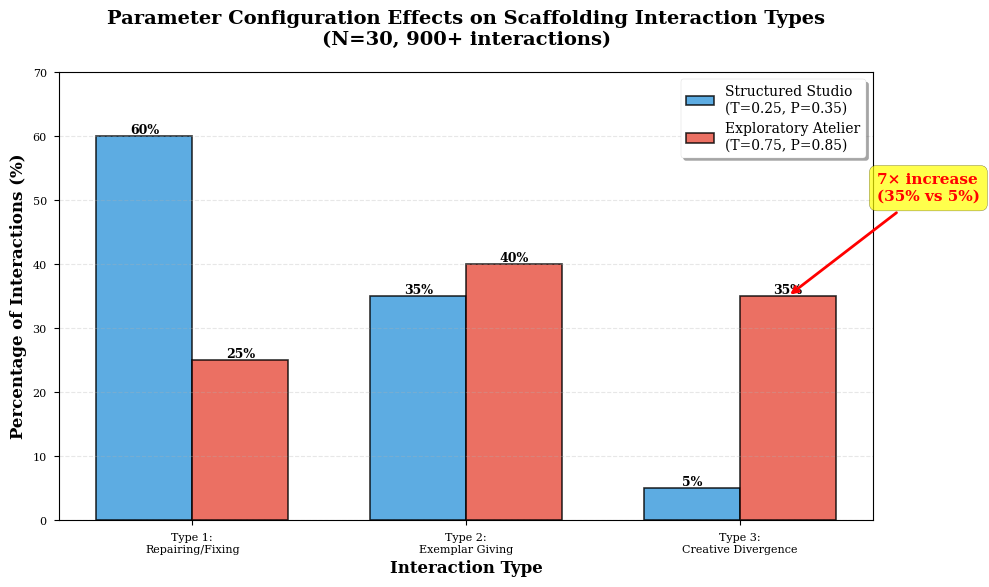
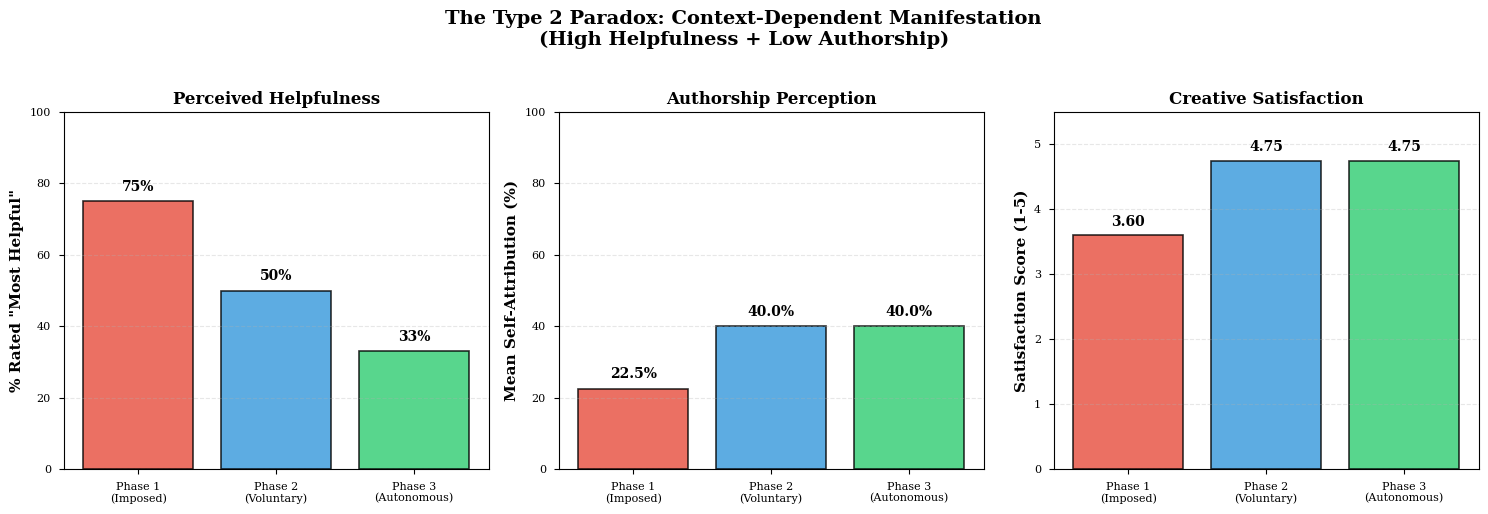
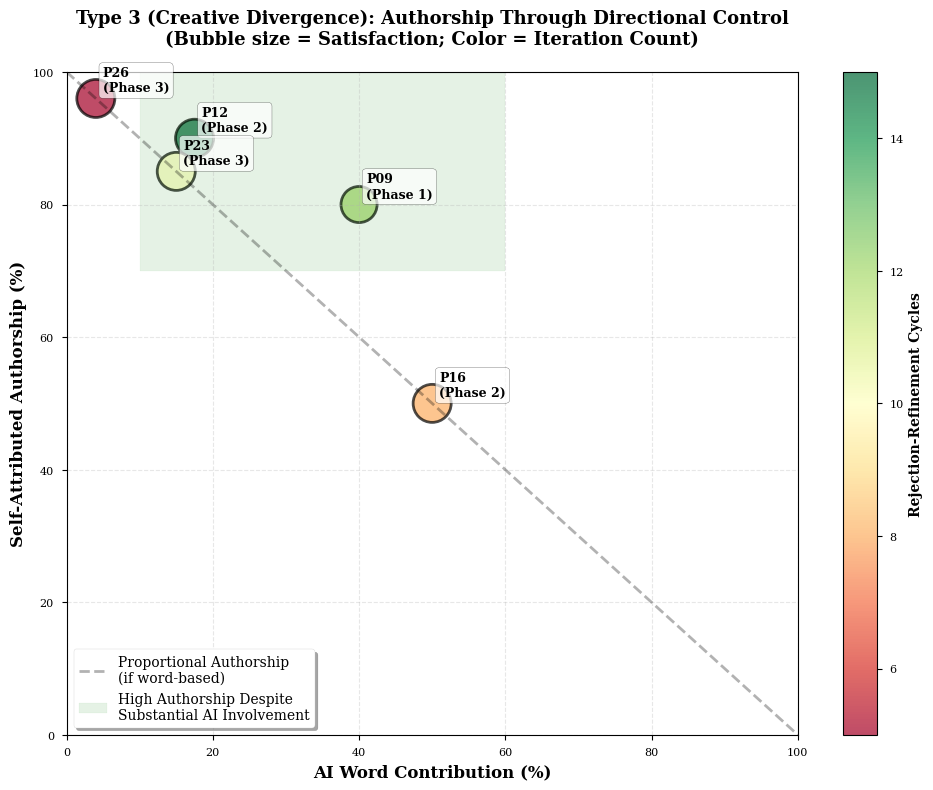
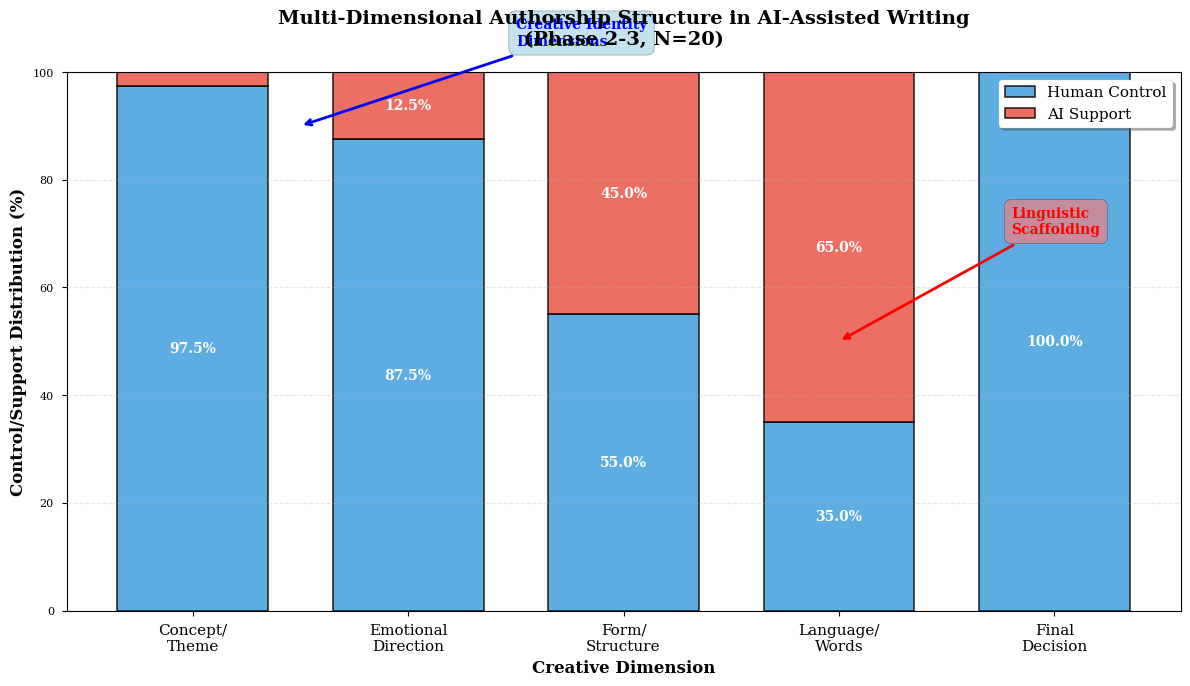
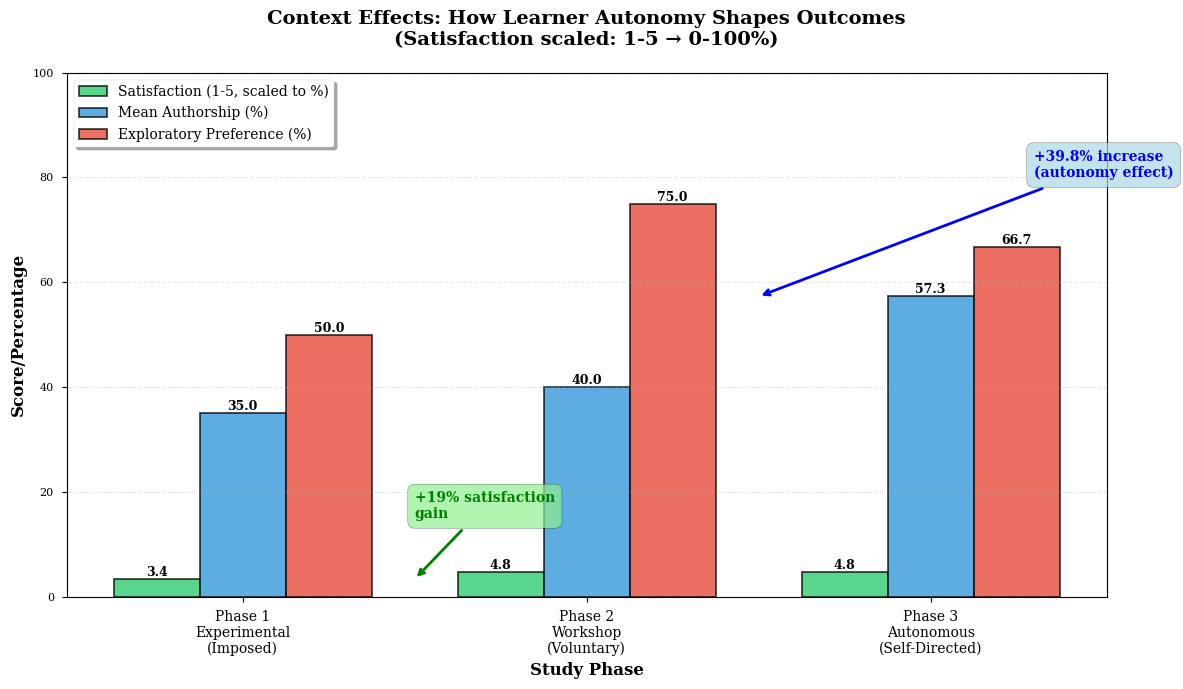
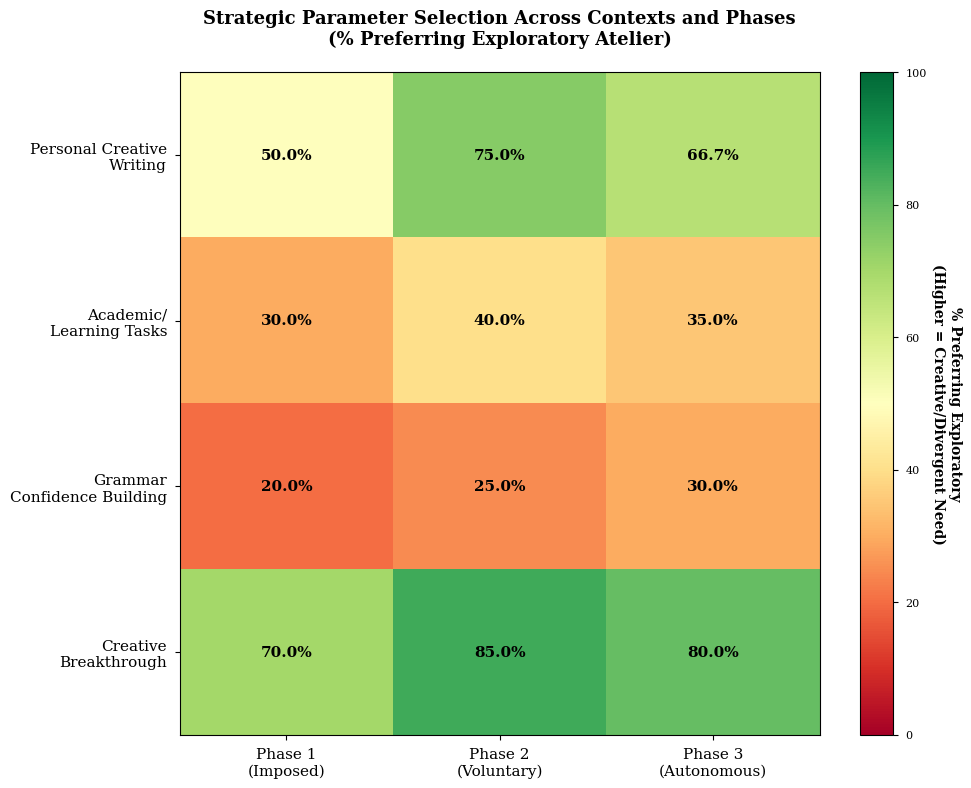

Reproduce these figures in Python, in order.
"""
Generate visualizations for AIED Conference Paper Findings
Creates publication-quality figures based on the methodology_findings_discussion.md data
"""

import matplotlib.pyplot as plt
import numpy as np
import seaborn as sns
from matplotlib.patches import Rectangle
import pandas as pd

# Set publication-quality style
plt.style.use('seaborn-v0_8-paper')
sns.set_palette("husl")
plt.rcParams['font.family'] = 'serif'
plt.rcParams['font.size'] = 10
plt.rcParams['figure.dpi'] = 300

def create_interaction_distribution_chart():
    """
    Figure 1: Interaction Type Distribution Across Parameter Conditions
    Shows the 7x difference in Type 3 (Creative Divergence) interactions
    """
    # Data from findings
    categories = ['Type 1:\nRepairing/Fixing', 'Type 2:\nExemplar Giving', 'Type 3:\nCreative Divergence']
    structured = [60, 35, 5]
    exploratory = [25, 40, 35]
    
    x = np.arange(len(categories))
    width = 0.35
    
    fig, ax = plt.subplots(figsize=(10, 6))
    
    bars1 = ax.bar(x - width/2, structured, width, label='Structured Studio\n(T=0.25, P=0.35)',
                   color='#3498db', alpha=0.8, edgecolor='black', linewidth=1.2)
    bars2 = ax.bar(x + width/2, exploratory, width, label='Exploratory Atelier\n(T=0.75, P=0.85)',
                   color='#e74c3c', alpha=0.8, edgecolor='black', linewidth=1.2)
    
    # Add value labels on bars
    for bars in [bars1, bars2]:
        for bar in bars:
            height = bar.get_height()
            ax.text(bar.get_x() + bar.get_width()/2., height,
                   f'{int(height)}%',
                   ha='center', va='bottom', fontweight='bold', fontsize=9)
    
    ax.set_ylabel('Percentage of Interactions (%)', fontsize=12, fontweight='bold')
    ax.set_xlabel('Interaction Type', fontsize=12, fontweight='bold')
    ax.set_title('Parameter Configuration Effects on Scaffolding Interaction Types\n(N=30, 900+ interactions)',
                 fontsize=14, fontweight='bold', pad=20)
    ax.set_xticks(x)
    ax.set_xticklabels(categories)
    ax.legend(loc='upper right', frameon=True, shadow=True, fontsize=10)
    ax.set_ylim(0, 70)
    ax.grid(axis='y', alpha=0.3, linestyle='--')
    
    # Add annotation for 7x difference
    ax.annotate('7× increase\n(35% vs 5%)', 
                xy=(2 + width/2, 35), xytext=(2.5, 50),
                arrowprops=dict(arrowstyle='->', color='red', lw=2),
                fontsize=11, fontweight='bold', color='red',
                bbox=dict(boxstyle='round,pad=0.5', facecolor='yellow', alpha=0.7))
    
    plt.tight_layout()
    plt.savefig('figure1_interaction_distribution.png', dpi=300, bbox_inches='tight')
    print("✓ Figure 1: Interaction Distribution saved")
    plt.close()


def create_type2_paradox_chart():
    """
    Figure 2: The Type 2 Paradox Across Three Phases
    Shows the helpful-but-alienating pattern
    """
    phases = ['Phase 1\n(Imposed)', 'Phase 2\n(Voluntary)', 'Phase 3\n(Autonomous)']
    helpfulness = [75, 50, 33]
    authorship = [22.5, 40, 40]  # Using midpoint of ranges
    satisfaction = [3.6, 4.75, 4.75]
    
    fig, (ax1, ax2, ax3) = plt.subplots(1, 3, figsize=(15, 5))
    
    # Helpfulness ratings
    bars1 = ax1.bar(phases, helpfulness, color=['#e74c3c', '#3498db', '#2ecc71'],
                    alpha=0.8, edgecolor='black', linewidth=1.2)
    ax1.set_ylabel('% Rated "Most Helpful"', fontsize=11, fontweight='bold')
    ax1.set_title('Perceived Helpfulness', fontsize=12, fontweight='bold')
    ax1.set_ylim(0, 100)
    ax1.grid(axis='y', alpha=0.3, linestyle='--')
    for i, v in enumerate(helpfulness):
        ax1.text(i, v + 3, f'{v}%', ha='center', fontweight='bold', fontsize=10)
    
    # Authorship claims
    bars2 = ax2.bar(phases, authorship, color=['#e74c3c', '#3498db', '#2ecc71'],
                    alpha=0.8, edgecolor='black', linewidth=1.2)
    ax2.set_ylabel('Mean Self-Attribution (%)', fontsize=11, fontweight='bold')
    ax2.set_title('Authorship Perception', fontsize=12, fontweight='bold')
    ax2.set_ylim(0, 100)
    ax2.grid(axis='y', alpha=0.3, linestyle='--')
    for i, v in enumerate(authorship):
        ax2.text(i, v + 3, f'{v:.1f}%', ha='center', fontweight='bold', fontsize=10)
    
    # Creative satisfaction
    bars3 = ax3.bar(phases, satisfaction, color=['#e74c3c', '#3498db', '#2ecc71'],
                    alpha=0.8, edgecolor='black', linewidth=1.2)
    ax3.set_ylabel('Satisfaction Score (1-5)', fontsize=11, fontweight='bold')
    ax3.set_title('Creative Satisfaction', fontsize=12, fontweight='bold')
    ax3.set_ylim(0, 5.5)
    ax3.grid(axis='y', alpha=0.3, linestyle='--')
    for i, v in enumerate(satisfaction):
        ax3.text(i, v + 0.15, f'{v:.2f}', ha='center', fontweight='bold', fontsize=10)
    
    fig.suptitle('The Type 2 Paradox: Context-Dependent Manifestation\n(High Helpfulness + Low Authorship)',
                 fontsize=14, fontweight='bold', y=1.02)
    
    plt.tight_layout()
    plt.savefig('figure2_type2_paradox.png', dpi=300, bbox_inches='tight')
    print("✓ Figure 2: Type 2 Paradox saved")
    plt.close()


def create_type3_authorship_scatter():
    """
    Figure 3: Type 3 Authorship Decoupling
    Shows authorship vs AI contribution - demonstrates directional control mechanism
    """
    # Data from Table: Type 3 participants
    participants = ['P09\n(Phase 1)', 'P12\n(Phase 2)', 'P16\n(Phase 2)', 
                   'P23\n(Phase 3)', 'P26\n(Phase 3)']
    ai_contribution = [40, 17.5, 50, 15, 4]  # Midpoints of ranges
    authorship = [80, 90, 50, 85, 96]
    satisfaction = [4.5, 5.0, 5.0, 5.0, 5.0]
    iterations = [12, 15, 8, 10, 5]  # Iterative exchanges (estimated)
    
    fig, ax = plt.subplots(figsize=(10, 8))
    
    # Create scatter plot with size representing satisfaction
    scatter = ax.scatter(ai_contribution, authorship, 
                        s=[s*150 for s in satisfaction],  # Size proportional to satisfaction
                        c=iterations, cmap='RdYlGn', 
                        alpha=0.7, edgecolors='black', linewidth=2)
    
    # Add participant labels
    for i, txt in enumerate(participants):
        ax.annotate(txt, (ai_contribution[i], authorship[i]), 
                   xytext=(5, 5), textcoords='offset points',
                   fontsize=9, fontweight='bold',
                   bbox=dict(boxstyle='round,pad=0.3', facecolor='white', alpha=0.7))
    
    # Add diagonal reference line (if proportional)
    x_line = np.linspace(0, 100, 100)
    y_line = 100 - x_line
    ax.plot(x_line, y_line, 'k--', alpha=0.3, linewidth=2, label='Proportional Authorship\n(if word-based)')
    
    # Highlight the decoupling zone
    ax.axhspan(70, 100, xmin=0.1, xmax=0.6, alpha=0.1, color='green', 
              label='High Authorship Despite\nSubstantial AI Involvement')
    
    ax.set_xlabel('AI Word Contribution (%)', fontsize=12, fontweight='bold')
    ax.set_ylabel('Self-Attributed Authorship (%)', fontsize=12, fontweight='bold')
    ax.set_title('Type 3 (Creative Divergence): Authorship Through Directional Control\n(Bubble size = Satisfaction; Color = Iteration Count)',
                 fontsize=13, fontweight='bold', pad=20)
    ax.set_xlim(0, 100)
    ax.set_ylim(0, 100)
    ax.grid(alpha=0.3, linestyle='--')
    ax.legend(loc='lower left', frameon=True, shadow=True, fontsize=10)
    
    # Add colorbar for iterations
    cbar = plt.colorbar(scatter, ax=ax, label='Rejection-Refinement Cycles')
    cbar.set_label('Rejection-Refinement Cycles', fontsize=10, fontweight='bold')
    
    plt.tight_layout()
    plt.savefig('figure3_type3_authorship_scatter.png', dpi=300, bbox_inches='tight')
    print("✓ Figure 3: Type 3 Authorship Scatter saved")
    plt.close()


def create_dimensional_authorship_chart():
    """
    Figure 4: Multi-Dimensional Authorship Structure
    Shows how authorship varies across creative dimensions
    """
    dimensions = ['Concept/\nTheme', 'Emotional\nDirection', 'Form/\nStructure', 
                 'Language/\nWords', 'Final\nDecision']
    human_control = [97.5, 87.5, 55, 35, 100]  # Midpoints of ranges
    ai_support = [2.5, 12.5, 45, 65, 0]
    
    fig, ax = plt.subplots(figsize=(12, 7))
    
    x = np.arange(len(dimensions))
    width = 0.7
    
    # Create stacked bar chart
    p1 = ax.bar(x, human_control, width, label='Human Control',
               color='#3498db', alpha=0.8, edgecolor='black', linewidth=1.2)
    p2 = ax.bar(x, ai_support, width, bottom=human_control, label='AI Support',
               color='#e74c3c', alpha=0.8, edgecolor='black', linewidth=1.2)
    
    # Add percentage labels
    for i, (h, a) in enumerate(zip(human_control, ai_support)):
        ax.text(i, h/2, f'{h:.1f}%', ha='center', va='center',
               fontweight='bold', fontsize=10, color='white')
        if a > 5:  # Only show AI label if >5%
            ax.text(i, h + a/2, f'{a:.1f}%', ha='center', va='center',
                   fontweight='bold', fontsize=10, color='white')
    
    ax.set_ylabel('Control/Support Distribution (%)', fontsize=12, fontweight='bold')
    ax.set_xlabel('Creative Dimension', fontsize=12, fontweight='bold')
    ax.set_title('Multi-Dimensional Authorship Structure in AI-Assisted Writing\n(Phase 2-3, N=20)',
                 fontsize=14, fontweight='bold', pad=20)
    ax.set_xticks(x)
    ax.set_xticklabels(dimensions, fontsize=11)
    ax.set_ylim(0, 100)
    ax.legend(loc='upper right', frameon=True, shadow=True, fontsize=11)
    ax.grid(axis='y', alpha=0.3, linestyle='--')
    
    # Add annotation highlighting pattern
    ax.annotate('Creative Identity\nDimensions', 
                xy=(0.5, 90), xytext=(1.5, 105),
                arrowprops=dict(arrowstyle='->', color='blue', lw=2),
                fontsize=10, fontweight='bold', color='blue',
                bbox=dict(boxstyle='round,pad=0.5', facecolor='lightblue', alpha=0.7))
    
    ax.annotate('Linguistic\nScaffolding', 
                xy=(3, 50), xytext=(3.8, 70),
                arrowprops=dict(arrowstyle='->', color='red', lw=2),
                fontsize=10, fontweight='bold', color='red',
                bbox=dict(boxstyle='round,pad=0.5', facecolor='lightcoral', alpha=0.7))
    
    plt.tight_layout()
    plt.savefig('figure4_dimensional_authorship.png', dpi=300, bbox_inches='tight')
    print("✓ Figure 4: Dimensional Authorship saved")
    plt.close()


def create_phase_progression_chart():
    """
    Figure 5: Cross-Phase Progression of Key Metrics
    Shows how autonomy affects satisfaction and authorship
    """
    phases = ['Phase 1\nExperimental\n(Imposed)', 
             'Phase 2\nWorkshop\n(Voluntary)', 
             'Phase 3\nAutonomous\n(Self-Directed)']
    
    satisfaction = [3.4, 4.75, 4.75]
    authorship = [35, 40, 57.3]
    exploratory_preference = [50, 75, 66.7]  # % choosing exploratory
    
    fig, ax = plt.subplots(figsize=(12, 7))
    
    x = np.arange(len(phases))
    width = 0.25
    
    bars1 = ax.bar(x - width, satisfaction, width, label='Satisfaction (1-5, scaled to %)',
                  color='#2ecc71', alpha=0.8, edgecolor='black', linewidth=1.2)
    bars2 = ax.bar(x, authorship, width, label='Mean Authorship (%)',
                  color='#3498db', alpha=0.8, edgecolor='black', linewidth=1.2)
    bars3 = ax.bar(x + width, exploratory_preference, width, 
                  label='Exploratory Preference (%)',
                  color='#e74c3c', alpha=0.8, edgecolor='black', linewidth=1.2)
    
    # Add value labels
    for bars in [bars1, bars2, bars3]:
        for bar in bars:
            height = bar.get_height()
            ax.text(bar.get_x() + bar.get_width()/2., height,
                   f'{height:.1f}',
                   ha='center', va='bottom', fontweight='bold', fontsize=9)
    
    # Scale satisfaction to percentage for comparison
    ax.set_ylabel('Score/Percentage', fontsize=12, fontweight='bold')
    ax.set_xlabel('Study Phase', fontsize=12, fontweight='bold')
    ax.set_title('Context Effects: How Learner Autonomy Shapes Outcomes\n(Satisfaction scaled: 1-5 → 0-100%)',
                 fontsize=14, fontweight='bold', pad=20)
    ax.set_xticks(x)
    ax.set_xticklabels(phases, fontsize=10)
    ax.legend(loc='upper left', frameon=True, shadow=True, fontsize=10)
    ax.set_ylim(0, 100)
    ax.grid(axis='y', alpha=0.3, linestyle='--')
    
    # Add annotations showing key changes
    ax.annotate('+39.8% increase\n(autonomy effect)', 
                xy=(1.5, 57.3), xytext=(2.3, 80),
                arrowprops=dict(arrowstyle='->', color='blue', lw=2),
                fontsize=10, fontweight='bold', color='blue',
                bbox=dict(boxstyle='round,pad=0.5', facecolor='lightblue', alpha=0.7))
    
    ax.annotate('+19% satisfaction\ngain', 
                xy=(0.5, 3.4), xytext=(0.5, 15),
                arrowprops=dict(arrowstyle='->', color='green', lw=2),
                fontsize=10, fontweight='bold', color='green',
                bbox=dict(boxstyle='round,pad=0.5', facecolor='lightgreen', alpha=0.7))
    
    plt.tight_layout()
    plt.savefig('figure5_phase_progression.png', dpi=300, bbox_inches='tight')
    print("✓ Figure 5: Phase Progression saved")
    plt.close()


def create_parameter_preference_heatmap():
    """
    Figure 6: Parameter Preference Patterns Across Contexts
    Heatmap showing strategic mode selection
    """
    # Data: rows = contexts, columns = phases
    contexts = ['Personal Creative\nWriting', 'Academic/\nLearning Tasks', 
               'Grammar\nConfidence Building', 'Creative\nBreakthrough']
    
    # Percentage preferring Exploratory (rest prefer Structured)
    phase1_data = [50, 30, 20, 70]  # Imposed - less strategic
    phase2_data = [75, 40, 25, 85]  # Voluntary - strategic switching
    phase3_data = [66.7, 35, 30, 80]  # Autonomous - sustained pattern
    
    data = np.array([phase1_data, phase2_data, phase3_data]).T
    
    fig, ax = plt.subplots(figsize=(10, 8))
    
    im = ax.imshow(data, cmap='RdYlGn', aspect='auto', vmin=0, vmax=100)
    
    # Set ticks and labels
    ax.set_xticks(np.arange(3))
    ax.set_yticks(np.arange(4))
    ax.set_xticklabels(['Phase 1\n(Imposed)', 'Phase 2\n(Voluntary)', 'Phase 3\n(Autonomous)'],
                      fontsize=11)
    ax.set_yticklabels(contexts, fontsize=11)
    
    # Add text annotations
    for i in range(4):
        for j in range(3):
            text = ax.text(j, i, f'{data[i, j]:.1f}%',
                         ha="center", va="center", color="black",
                         fontweight='bold', fontsize=11)
    
    ax.set_title('Strategic Parameter Selection Across Contexts and Phases\n(% Preferring Exploratory Atelier)',
                 fontsize=13, fontweight='bold', pad=20)
    
    # Add colorbar
    cbar = plt.colorbar(im, ax=ax)
    cbar.set_label('% Preferring Exploratory\n(Higher = Creative/Divergent Need)', 
                  rotation=270, labelpad=25, fontsize=10, fontweight='bold')
    
    plt.tight_layout()
    plt.savefig('figure6_parameter_preference_heatmap.png', dpi=300, bbox_inches='tight')
    print("✓ Figure 6: Parameter Preference Heatmap saved")
    plt.close()


def create_all_figures():
    """Generate all figures for the paper"""
    print("\n" + "="*60)
    print("Generating AIED Conference Paper Figures")
    print("="*60 + "\n")
    
    create_interaction_distribution_chart()
    create_type2_paradox_chart()
    create_type3_authorship_scatter()
    create_dimensional_authorship_chart()
    create_phase_progression_chart()
    create_parameter_preference_heatmap()
    
    print("\n" + "="*60)
    print("All figures generated successfully!")
    print("Files saved in current directory as high-resolution PNG (300 DPI)")
    print("="*60 + "\n")


if __name__ == "__main__":
    create_all_figures()
